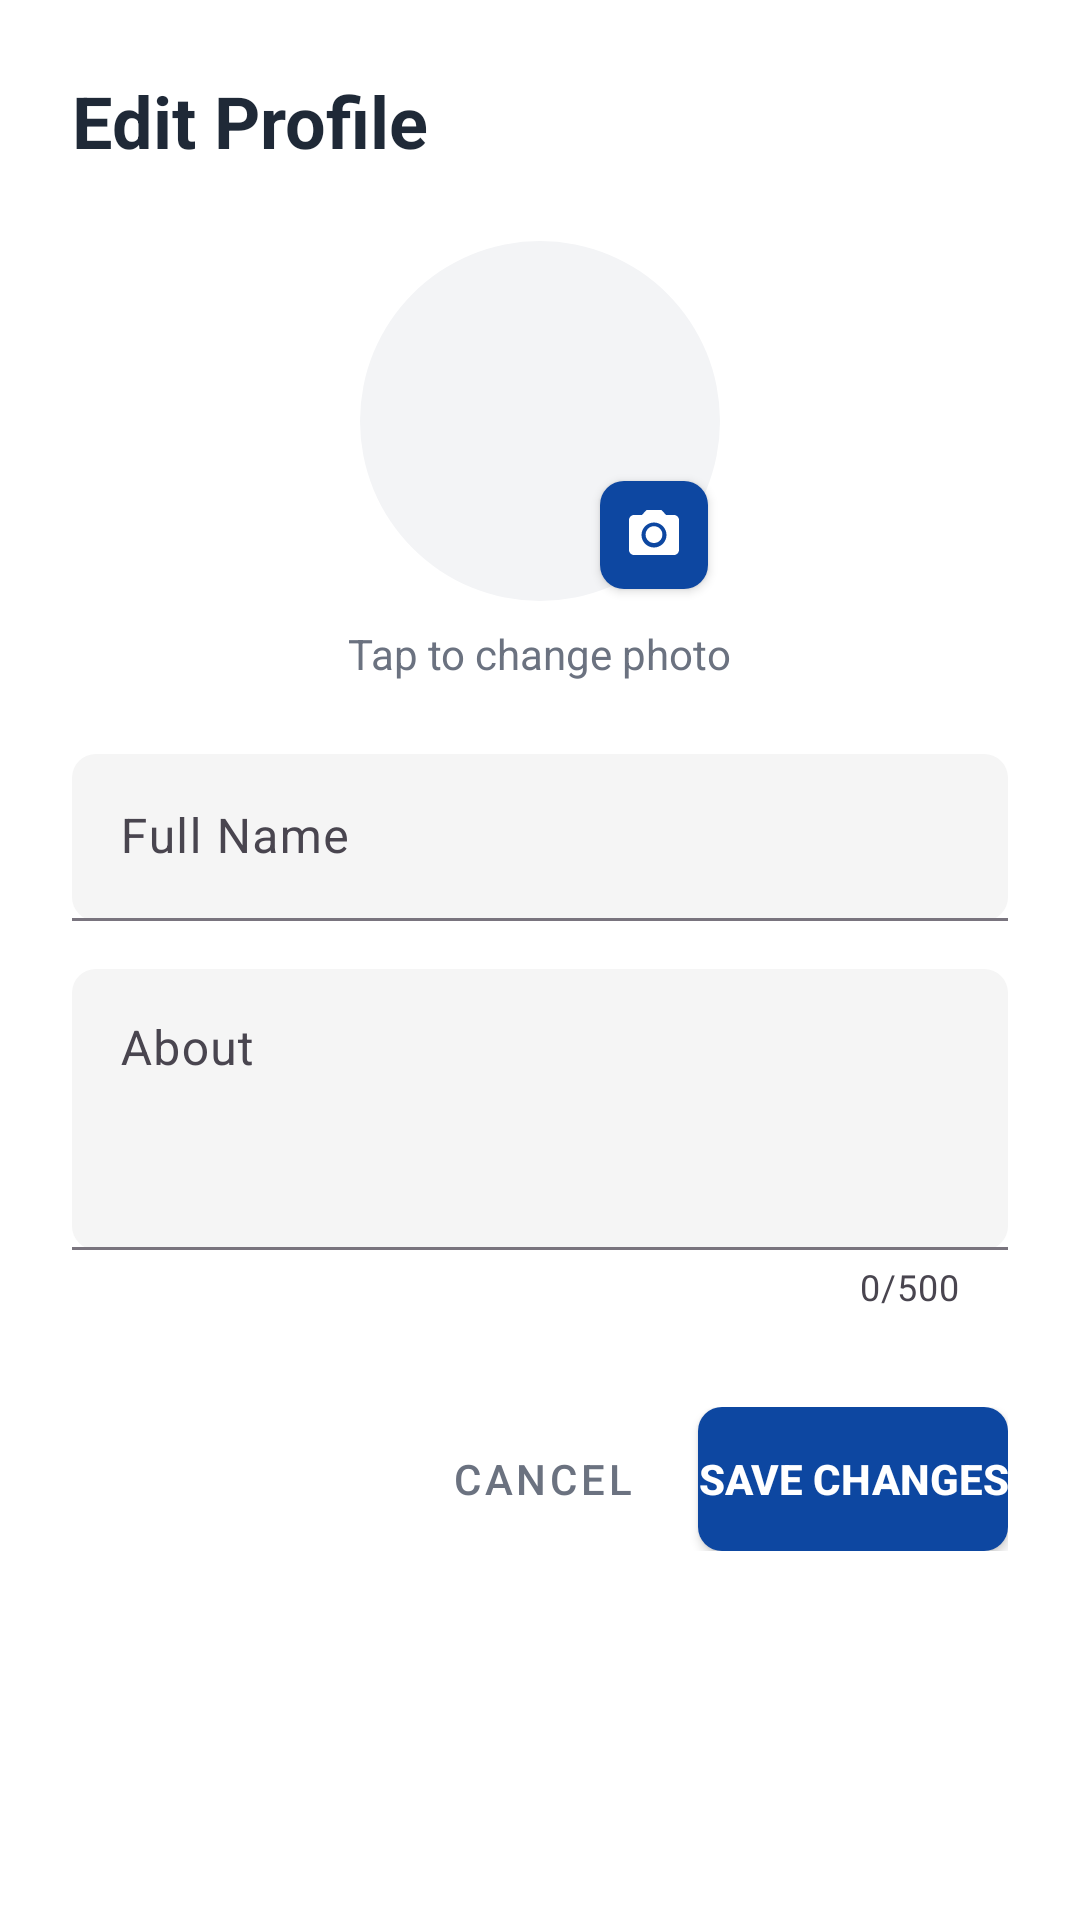

Layout XML and referenced resources for this Android screen:
<!-- AndroidManifest.xml: application theme Theme.Events -->
<!-- res/layout/dialog_edit_profile.xml -->
<?xml version="1.0" encoding="utf-8"?>
<ScrollView xmlns:android="http://schemas.android.com/apk/res/android"
    xmlns:app="http://schemas.android.com/apk/res-auto"
    android:layout_width="match_parent"
    android:layout_height="wrap_content"
    android:background="@android:color/white"
    android:paddingStart="24dp"
    android:paddingTop="24dp"
    android:paddingEnd="24dp"
    android:paddingBottom="16dp">

    <LinearLayout
        android:layout_width="match_parent"
        android:layout_height="wrap_content"
        android:orientation="vertical">

        
        <LinearLayout
            android:layout_width="match_parent"
            android:layout_height="wrap_content"
            android:orientation="horizontal"
            android:gravity="center_vertical"
            android:layout_marginBottom="24dp">

            <TextView
                android:layout_width="0dp"
                android:layout_height="wrap_content"
                android:layout_weight="1"
                android:text="Edit Profile"
                android:textColor="@color/app_text_primary"
                android:textSize="24sp"
                android:textStyle="bold" />

            <ImageButton
                android:id="@+id/closeButton"
                android:layout_width="32dp"
                android:layout_height="32dp"
                android:background="?attr/selectableItemBackgroundBorderless"
                android:src="@drawable/ic_close"
                app:tint="@color/app_text_secondary" />

        </LinearLayout>

        
        <LinearLayout
            android:layout_width="match_parent"
            android:layout_height="wrap_content"
            android:orientation="vertical"
            android:gravity="center"
            android:layout_marginBottom="24dp">

            <FrameLayout
                android:layout_width="120dp"
                android:layout_height="120dp">

                <androidx.cardview.widget.CardView
                    android:layout_width="match_parent"
                    android:layout_height="match_parent"
                    app:cardCornerRadius="60dp"
                    app:cardElevation="0dp">

                    <ImageView
                        android:id="@+id/profileImagePreview"
                        android:layout_width="match_parent"
                        android:layout_height="match_parent"
                        android:scaleType="centerCrop"
                        android:src="@drawable/ic_person"
                        android:background="@color/app_placeholder_background" />

                </androidx.cardview.widget.CardView>

                <FrameLayout
                    android:id="@+id/changeImageButton"
                    android:layout_width="36dp"
                    android:layout_height="36dp"
                    android:layout_gravity="bottom|end"
                    android:layout_marginEnd="4dp"
                    android:layout_marginBottom="4dp"
                    android:background="@drawable/primary_action_bg"
                    android:elevation="2dp">

                    <ImageView
                        android:layout_width="20dp"
                        android:layout_height="20dp"
                        android:layout_gravity="center"
                        android:src="@drawable/ic_camera"
                        app:tint="@android:color/white" />

                </FrameLayout>

            </FrameLayout>

            <TextView
                android:layout_width="wrap_content"
                android:layout_height="wrap_content"
                android:layout_marginTop="8dp"
                android:text="Tap to change photo"
                android:textColor="@color/app_text_secondary"
                android:textSize="14sp" />

        </LinearLayout>

        
        <com.google.android.material.textfield.TextInputLayout
            android:id="@+id/fullNameLayout"
            android:layout_width="match_parent"
            android:layout_height="wrap_content"
            android:layout_marginBottom="16dp"
            android:hint="Full Name"
            app:boxBackgroundColor="@color/app_input_background"
            app:boxBackgroundMode="filled"
            app:boxCornerRadiusTopStart="8dp"
            app:boxCornerRadiusTopEnd="8dp"
            app:boxCornerRadiusBottomStart="8dp"
            app:boxCornerRadiusBottomEnd="8dp">

            <com.google.android.material.textfield.TextInputEditText
                android:id="@+id/fullNameEditText"
                android:layout_width="match_parent"
                android:layout_height="wrap_content"
                android:inputType="textPersonName"
                android:maxLines="1" />

        </com.google.android.material.textfield.TextInputLayout>

        
        <com.google.android.material.textfield.TextInputLayout
            android:id="@+id/aboutLayout"
            android:layout_width="match_parent"
            android:layout_height="wrap_content"
            android:layout_marginBottom="32dp"
            android:hint="About"
            app:boxBackgroundColor="@color/app_input_background"
            app:boxBackgroundMode="filled"
            app:boxCornerRadiusTopStart="8dp"
            app:boxCornerRadiusTopEnd="8dp"
            app:boxCornerRadiusBottomStart="8dp"
            app:boxCornerRadiusBottomEnd="8dp"
            app:counterEnabled="true"
            app:counterMaxLength="500">

            <com.google.android.material.textfield.TextInputEditText
                android:id="@+id/aboutEditText"
                android:layout_width="match_parent"
                android:layout_height="wrap_content"
                android:inputType="textMultiLine"
                android:maxLength="500"
                android:minLines="3"
                android:maxLines="5"
                android:gravity="top" />

        </com.google.android.material.textfield.TextInputLayout>

        
        <LinearLayout
            android:layout_width="match_parent"
            android:layout_height="wrap_content"
            android:orientation="horizontal"
            android:gravity="end">

            <Button
                android:id="@+id/cancelButton"
                style="@style/Widget.MaterialComponents.Button.TextButton"
                android:layout_width="wrap_content"
                android:layout_height="wrap_content"
                android:layout_marginEnd="8dp"
                android:text="Cancel"
                android:textColor="@color/app_text_secondary" />

            <Button
                android:id="@+id/saveButton"
                android:layout_width="wrap_content"
                android:layout_height="wrap_content"
                android:background="@drawable/primary_action_bg"
                android:text="Save Changes"
                android:textColor="@android:color/white"
                android:textStyle="bold"
                app:backgroundTint="@null" />

        </LinearLayout>

        
        <ProgressBar
            android:id="@+id/progressBar"
            android:layout_width="wrap_content"
            android:layout_height="wrap_content"
            android:layout_gravity="center"
            android:layout_marginTop="16dp"
            android:visibility="gone" />

    </LinearLayout>

</ScrollView>
<!-- resources referenced by this layout -->
<resources>
  <color name="app_input_background">#F5F5F5</color>
  <color name="app_placeholder_background">#F3F4F6</color>
  <color name="app_text_primary">#1F2937</color>
  <color name="app_text_secondary">#6B7280</color>
  <!-- drawable ic_camera (drawable) -->
  <vector xmlns:android="http://schemas.android.com/apk/res/android"
      android:width="24dp"
      android:height="24dp"
      android:viewportWidth="24"
      android:viewportHeight="24">
      <path
          android:fillColor="#FF000000"
          android:pathData="M12,15.2c1.86,0 3.36,-1.5 3.36,-3.36S13.86,8.48 12,8.48s-3.36,1.5 -3.36,3.36S10.14,15.2 12,15.2zM9,2L7.17,4L4,4c-1.1,0 -2,0.9 -2,2v12c0,1.1 0.9,2 2,2h16c1.1,0 2,-0.9 2,-2L22,6c0,-1.1 -0.9,-2 -2,-2h-3.17L15,2L9,2zM12,17c-2.76,0 -5,-2.24 -5,-5s2.24,-5 5,-5 5,2.24 5,5 -2.24,5 -5,5z"/>
  </vector>
  <!-- drawable primary_action_bg (drawable) -->
  <shape xmlns:android="http://schemas.android.com/apk/res/android"
      android:shape="rectangle">
      <corners android:radius="8dp" />
      <solid android:color="@color/app_primary_blue" />
  </shape>
  <style name="Theme.Events" parent="Base.Theme.Events" />
  <color name="app_primary_blue">#0d47a1</color>
  <style name="Base.Theme.Events" parent="Theme.Material3.Light.NoActionBar">
          
          <item name="colorPrimary">@color/app_primary_blue</item>
          <item name="colorPrimaryVariant">@color/app_primary_dark_blue</item>
          <item name="colorOnPrimary">@color/white</item>
  
          
          <item name="colorSecondary">@color/app_primary_blue</item>
          <item name="colorSecondaryVariant">@color/app_primary_dark_blue</item>
          <item name="colorOnSecondary">@color/white</item>
  
          
          <item name="android:colorBackground">@color/app_background</item>
          <item name="colorSurface">@color/white</item>
          <item name="colorOnSurface">@color/app_text_primary</item>
  
          
          <item name="colorError">@color/app_danger</item>
          <item name="colorOnError">@color/white</item>
  
          
          <item name="android:statusBarColor">@android:color/transparent</item>
          <item name="android:navigationBarColor">@android:color/transparent</item>
  
          
          <item name="materialButtonStyle">@style/Widget.App.Button</item>
      </style>
  <color name="app_primary_dark_blue">#002171</color>
  <color name="white">#FFFFFFFF</color>
  <color name="app_background">#f8f9fa</color>
  <color name="app_danger">#DC2626</color>
  <style name="Widget.App.Button" parent="Widget.Material3.Button">
          <item name="backgroundTint">@color/app_primary_blue</item>
          <item name="android:textColor">@color/white</item>
      </style>
</resources>
